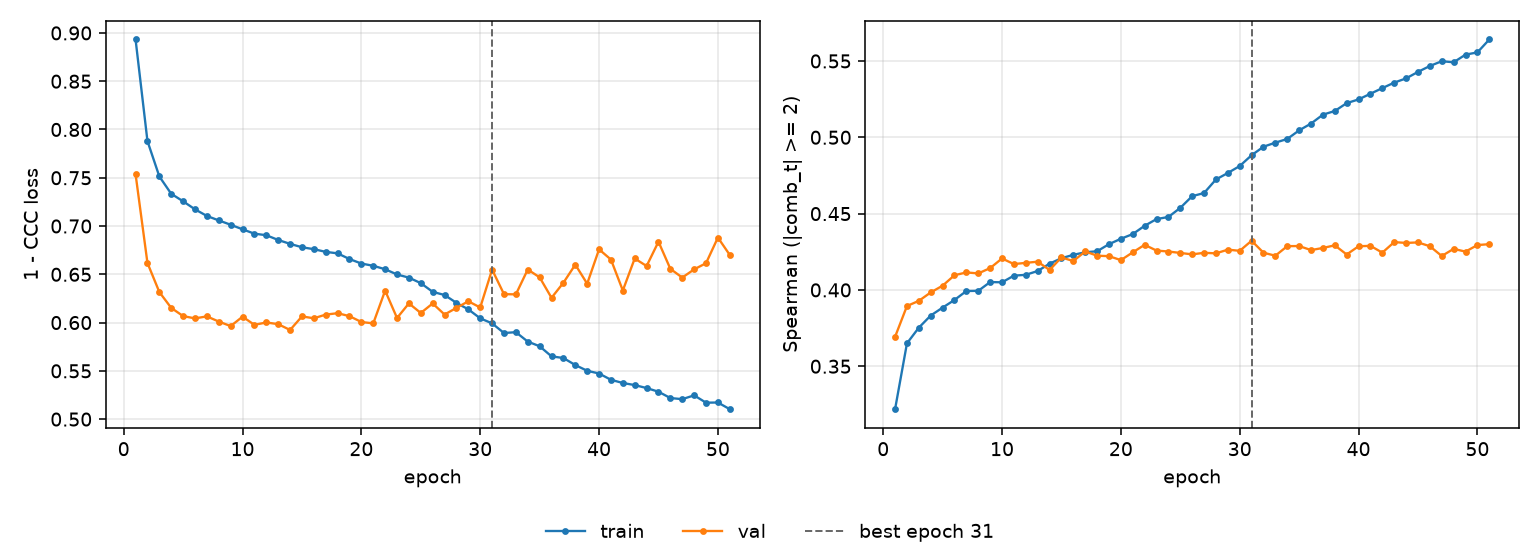

The file beside this chart, header and first rows:
epoch, tr_loss, vl_loss, tr_sp, vl_sp, is_best
1, 0.8932, 0.7537, 0.3219, 0.3693, False
2, 0.788, 0.6617, 0.365, 0.3894, False
3, 0.7513, 0.6316, 0.3753, 0.3928, False
4, 0.7334, 0.6152, 0.3832, 0.3984, False
5, 0.7256, 0.6067, 0.3884, 0.4028, False
6, 0.7173, 0.6044, 0.3934, 0.4096, False
7, 0.7105, 0.6064, 0.3993, 0.4115, False
8, 0.7058, 0.6011, 0.3994, 0.4108, False
9, 0.7013, 0.5964, 0.4051, 0.4143, False
10, 0.6966, 0.6061, 0.405, 0.4206, False
11, 0.6921, 0.5977, 0.4094, 0.4169, False
12, 0.6905, 0.6001, 0.4099, 0.4177, False
13, 0.6856, 0.5984, 0.4124, 0.4185, False
14, 0.6815, 0.5923, 0.4172, 0.4131, False
15, 0.678, 0.6064, 0.4208, 0.4213, False
16, 0.676, 0.6045, 0.423, 0.4189, False
17, 0.6732, 0.6083, 0.4247, 0.4252, False
18, 0.6717, 0.6097, 0.4253, 0.4224, False
19, 0.6658, 0.6067, 0.43, 0.4221, False
20, 0.6612, 0.6006, 0.4335, 0.4195, False
21, 0.6588, 0.5992, 0.4366, 0.4246, False
22, 0.6553, 0.6331, 0.442, 0.4296, False
23, 0.6498, 0.6048, 0.4464, 0.4258, False
24, 0.6466, 0.6199, 0.4478, 0.4252, False
25, 0.6408, 0.6099, 0.4538, 0.4242, False
26, 0.6318, 0.6198, 0.4614, 0.4233, False
27, 0.6286, 0.6083, 0.4635, 0.4243, False
28, 0.6204, 0.6152, 0.4724, 0.424, False
29, 0.6137, 0.6221, 0.4766, 0.4264, False
30, 0.6044, 0.6156, 0.4812, 0.4256, False
31, 0.5992, 0.6549, 0.4883, 0.4322, True
32, 0.5892, 0.6294, 0.4938, 0.4244, False
33, 0.5901, 0.6292, 0.4965, 0.4224, False
34, 0.5803, 0.655, 0.4989, 0.4287, False
35, 0.5755, 0.6468, 0.5045, 0.4288, False
36, 0.565, 0.6257, 0.509, 0.4261, False
37, 0.5633, 0.6412, 0.5148, 0.4275, False
38, 0.556, 0.66, 0.5172, 0.4292, False
39, 0.5501, 0.6403, 0.5224, 0.4232, False
40, 0.5473, 0.6759, 0.5248, 0.4286, False
41, 0.5407, 0.6653, 0.5285, 0.4289, False
42, 0.5374, 0.6332, 0.5322, 0.4244, False
43, 0.5353, 0.6664, 0.5358, 0.4313, False
44, 0.5322, 0.6586, 0.5386, 0.4308, False
45, 0.5284, 0.6838, 0.5428, 0.4311, False
46, 0.5218, 0.6557, 0.5467, 0.4286, False
47, 0.5207, 0.6466, 0.5498, 0.4222, False
48, 0.5246, 0.6551, 0.5491, 0.4269, False
49, 0.517, 0.6615, 0.5541, 0.4251, False
50, 0.5172, 0.6881, 0.5556, 0.4294, False
51, 0.5103, 0.67, 0.5641, 0.43, False
